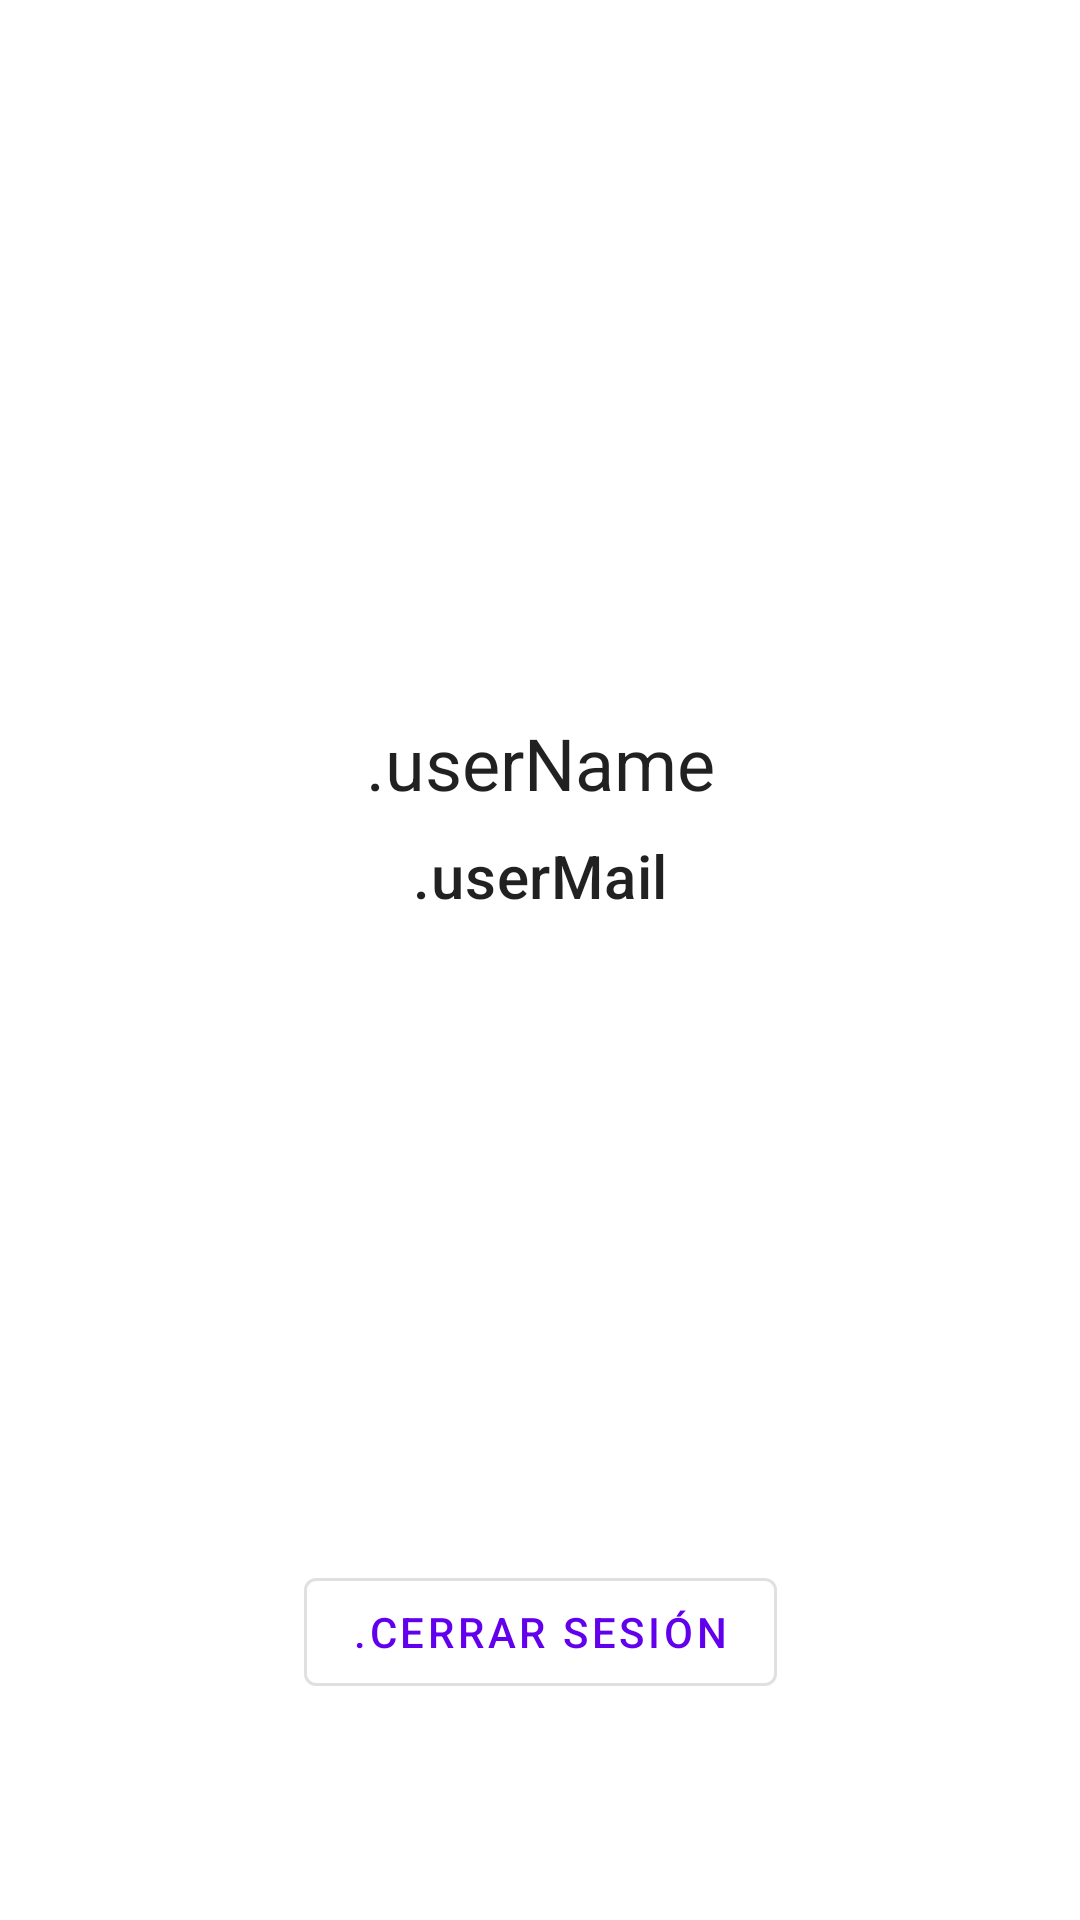

This screen was rendered from an Android layout file. Write that file and the resources it references.
<!-- AndroidManifest.xml: application theme Theme.Tiendas -->
<!-- res/layout/fragment_profile.xml -->
<?xml version="1.0" encoding="utf-8"?>
<androidx.constraintlayout.widget.ConstraintLayout xmlns:android="http://schemas.android.com/apk/res/android"
    xmlns:tools="http://schemas.android.com/tools"
    android:layout_width="match_parent"
    android:layout_height="match_parent"
    android:padding="8dp"
    xmlns:app="http://schemas.android.com/apk/res-auto"
    tools:context=".ui.listStores.profile.ProfileFragment">

    <ImageView
        android:id="@+id/imgUserPhoto"
        android:layout_width="150dp"
        android:layout_height="150dp"
        android:src="@drawable/ic_launcher_background"
        app:layout_constraintStart_toStartOf="parent"
        app:layout_constraintEnd_toEndOf="parent"
        app:layout_constraintTop_toTopOf="parent"
        android:layout_marginTop="@dimen/common_default"/>

    <TextView
        android:id="@+id/tvUserName"
        android:layout_width="wrap_content"
        android:layout_height="wrap_content"
        android:text=".userName"
        android:textAppearance="@style/TextAppearance.MaterialComponents.Headline5"
        app:layout_constraintStart_toStartOf="parent"
        app:layout_constraintEnd_toEndOf="parent"
        app:layout_constraintTop_toBottomOf="@id/imgUserPhoto"
        android:layout_marginTop="@dimen/common_xlarge"/>

    <TextView
        android:id="@+id/tvUserMail"
        android:layout_width="wrap_content"
        android:layout_height="wrap_content"
        android:text=".userMail"
        android:textAppearance="@style/TextAppearance.MaterialComponents.Headline6"
        app:layout_constraintStart_toStartOf="parent"
        app:layout_constraintEnd_toEndOf="parent"
        app:layout_constraintTop_toBottomOf="@id/tvUserName"
        android:layout_marginTop="@dimen/common_min"/>

    <com.google.android.material.button.MaterialButton
        android:id="@+id/btnLogout"
        android:layout_width="wrap_content"
        android:layout_height="wrap_content"
        android:text=".Cerrar sesión"
        style="@style/Widget.MaterialComponents.Button.OutlinedButton"
        app:layout_constraintStart_toStartOf="parent"
        app:layout_constraintEnd_toEndOf="parent"
        app:layout_constraintBottom_toBottomOf="parent"
        android:layout_marginBottom="@dimen/common_xlarge"/>

</androidx.constraintlayout.widget.ConstraintLayout>
<!-- resources referenced by this layout -->
<resources>
  <dimen name="common_default">16dp</dimen>
  <dimen name="common_min">8dp</dimen>
  <dimen name="common_xlarge">64dp</dimen>
  <style name="Theme.Tiendas" parent="Theme.MaterialComponents.DayNight.DarkActionBar">
          
          <item name="colorPrimary">@color/purple_500</item>
          <item name="colorPrimaryVariant">@color/purple_700</item>
          <item name="colorOnPrimary">@color/white</item>
          
          <item name="colorSecondary">@color/teal_200</item>
          <item name="colorSecondaryVariant">@color/teal_700</item>
          <item name="colorOnSecondary">@color/black</item>
          
          <item name="android:statusBarColor">?attr/colorPrimaryVariant</item>
          
      </style>
  <!-- not gathered from this repository: default colours our renderer supplied (Android Studio template values) -->
  <color name="purple_500">#FF6200EE</color>
  <color name="purple_700">#FF3700B3</color>
  <color name="teal_200">#FF03DAC5</color>
  <color name="teal_700">#FF018786</color>
  <color name="black">#FF000000</color>
  <color name="white">#FFFFFFFF</color>
</resources>
